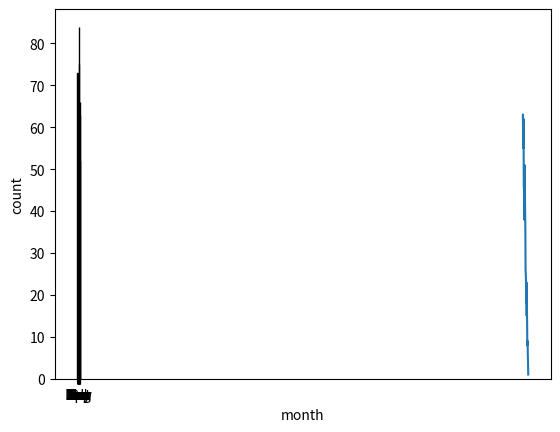
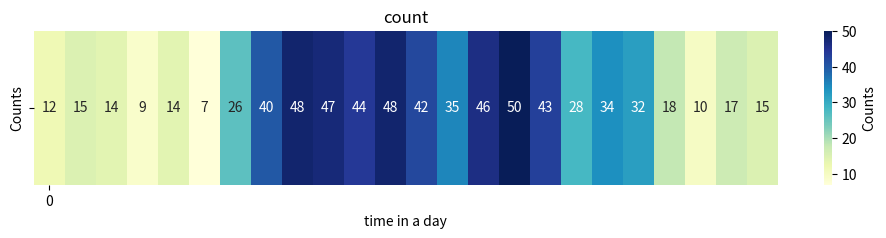

Source code (Python) for these figures, in order:
from matplotlib import pyplot as plt
import pandas as pd
import seaborn as sns

x = range(2000,2025,1)
y = [63,58,55,62,46,45,38,43,51,46,40,36,26,25,23,18,23,15,18,13,8,9,6,4,1]

plt.plot(x,y)
plt.xlabel('year')
plt.ylabel('count')
plt.show()

months = ["Jan", "Feb", "Mar", "Apr", "May", "Jun", "Jul", "Aug", "Sep", "Oct", "Nov", "Dec"]
count = [73,49,67,50,71,60,75,84,63,63,66,52]
plt.bar(months, count, color='skyblue', edgecolor='black')
plt.xlabel('month')
plt.ylabel('count')
plt.show()


hourly_counts = [12, 15, 14, 9, 14, 7, 26, 40, 48, 47, 44, 48, 42, 35, 46, 50, 43, 28, 34, 32, 18, 10, 17, 15]
data = pd.DataFrame({'Hour': range(24), 'Counts': hourly_counts})
plt.figure(figsize=(12, 2))
sns.heatmap(data[['Counts']].T, cmap='YlGnBu', annot=True, fmt='g', cbar_kws={'label': 'Counts'}, xticklabels=24)
plt.xlabel('time in a day')
plt.title('count')
plt.show()